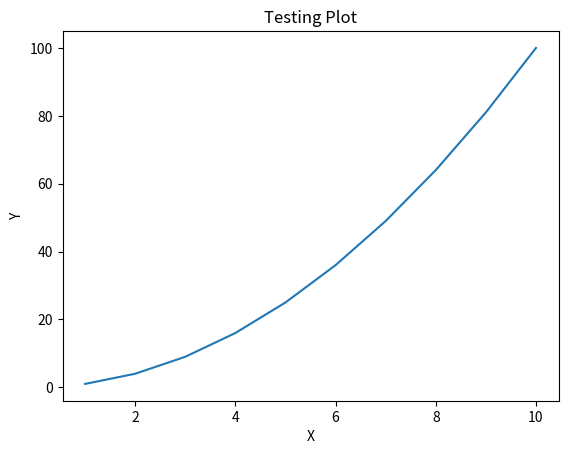

Here is the Python script that generated this plot:
import matplotlib.pyplot as plt
x=[1, 2, 3, 4, 5, 6, 7, 8, 9, 10]
y=[1, 4, 9, 16, 25, 36, 49, 64, 81, 100]
plt.plot(x,y)
plt.xlabel('X')
plt.ylabel('Y')
plt.title('Testing Plot')
plt.show()
plt.savefig('plot1.png')